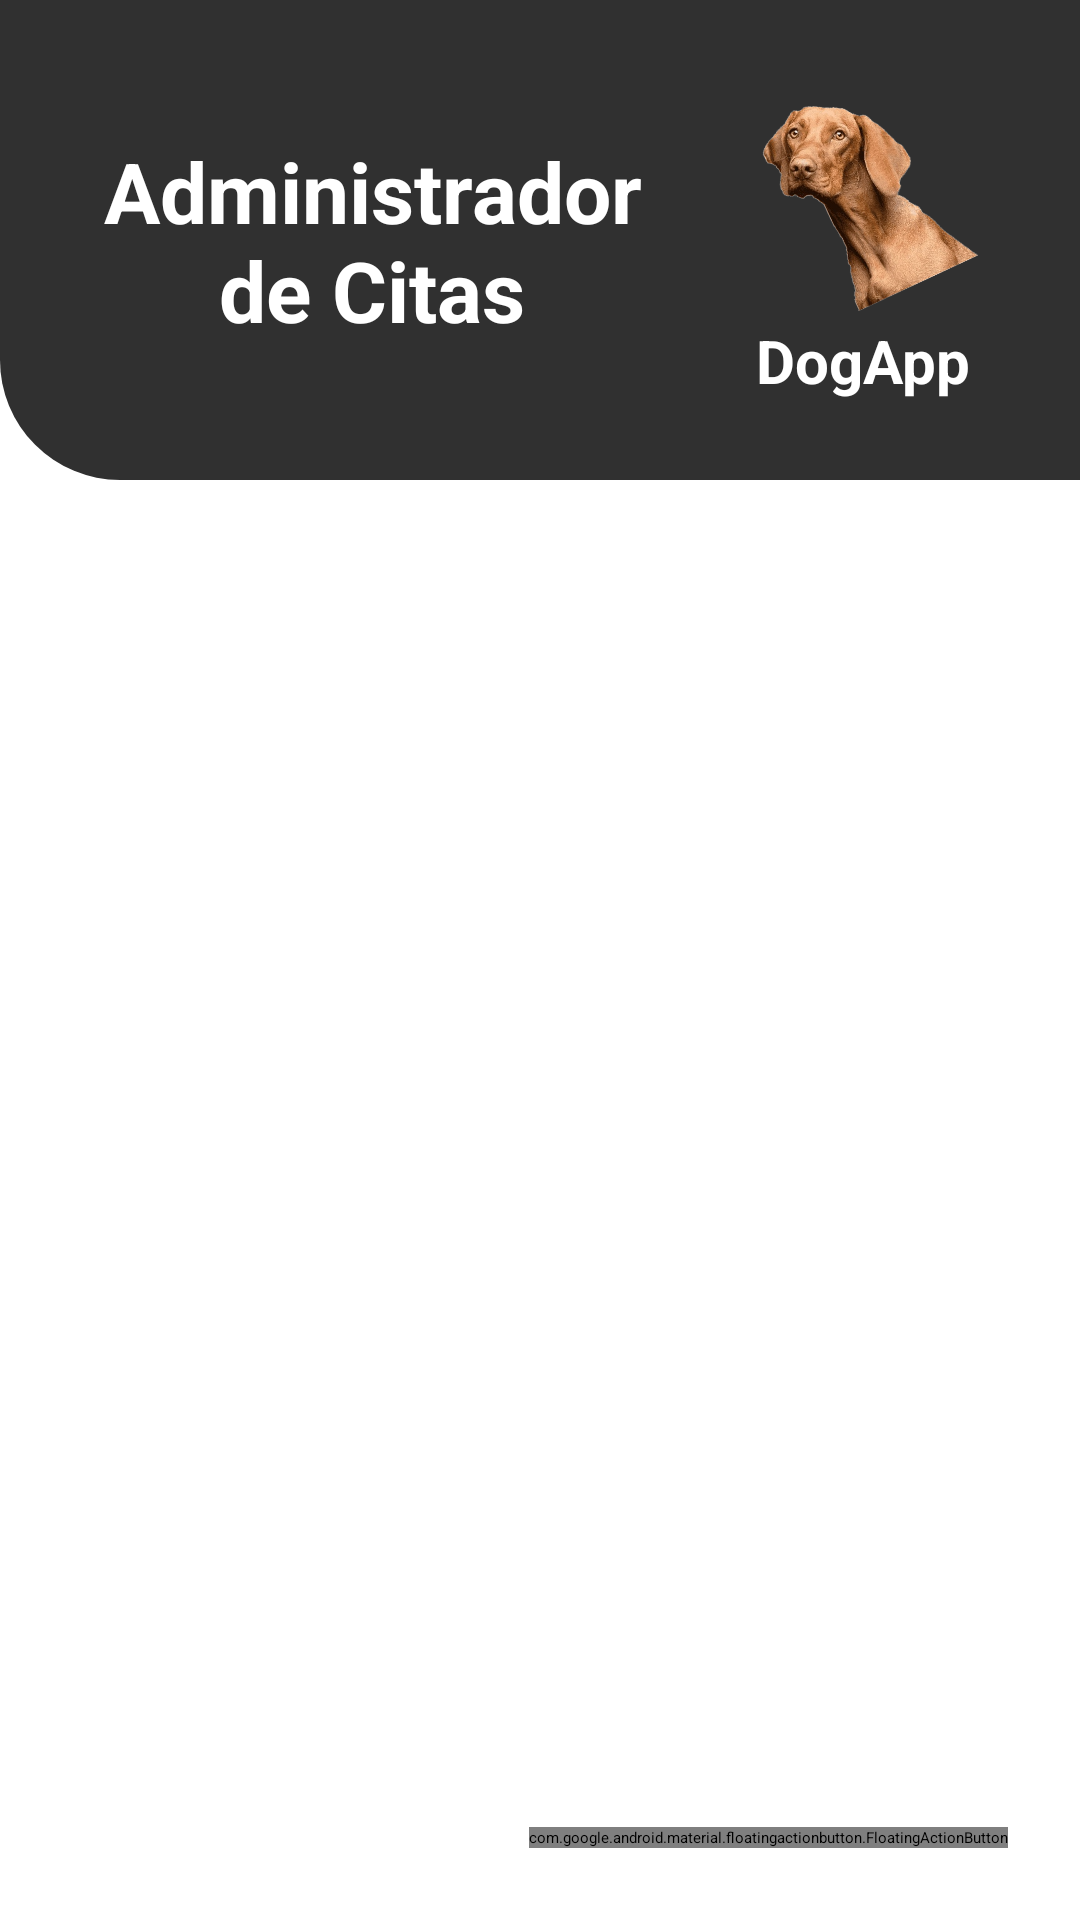

Produce the Android XML layout that renders to this screen, including the resource entries it uses.
<!-- AndroidManifest.xml: application theme Theme.DogApp -->
<!-- res/layout/fragment_home.xml -->
<?xml version="1.0" encoding="utf-8"?>
<layout xmlns:android="http://schemas.android.com/apk/res/android"
    xmlns:app="http://schemas.android.com/apk/res-auto"
    xmlns:tools="http://schemas.android.com/tools">

    
    <androidx.constraintlayout.widget.ConstraintLayout
        android:layout_width="match_parent"
        android:layout_height="match_parent"
        android:background="@color/white"
        tools:context=".ui.home.HomeFragment">

        <androidx.constraintlayout.widget.ConstraintLayout
            android:id="@+id/homeHeader"
            android:layout_width="0dp"
            android:layout_height="wrap_content"
            android:minHeight="160dp"
            android:padding="24dp"
            android:background="@drawable/bg_home_header"
            app:layout_constraintTop_toTopOf="parent"
            app:layout_constraintStart_toStartOf="parent"
            app:layout_constraintEnd_toEndOf="parent">

            <TextView
                android:id="@+id/homeTitle"
                android:layout_width="0dp"
                android:layout_height="wrap_content"
                android:layout_marginEnd="16dp"
                android:text="@string/home_title"
                android:textColor="@color/login_text"
                android:textSize="28sp"
                android:fontFamily="sans-serif"
                android:textStyle="bold"
                android:gravity="center"
                app:layout_constraintStart_toStartOf="parent"
                app:layout_constraintEnd_toStartOf="@id/homeBrand"
                app:layout_constraintTop_toTopOf="parent"
                app:layout_constraintBottom_toBottomOf="parent" />

            <LinearLayout
                android:id="@+id/homeBrand"
                android:layout_width="96dp"
                android:layout_height="wrap_content"
                android:orientation="vertical"
                android:gravity="center"
                app:layout_constraintEnd_toEndOf="parent"
                app:layout_constraintTop_toTopOf="parent"
                app:layout_constraintBottom_toBottomOf="parent">

                <ImageView
                    android:layout_width="80dp"
                    android:layout_height="80dp"
                    android:rotation="-25"
                    android:src="@drawable/dog_head"
                    android:scaleType="fitCenter"
                    android:contentDescription="@string/login_dog_description" />

                <TextView
                    android:layout_width="wrap_content"
                    android:layout_height="wrap_content"
                    android:text="@string/login_brand"
                    android:textColor="@color/login_text"
                    android:textSize="20sp"
                    android:fontFamily="sans-serif"
                    android:textStyle="bold" />

            </LinearLayout>

        </androidx.constraintlayout.widget.ConstraintLayout>

        
        <androidx.recyclerview.widget.RecyclerView
            android:id="@+id/rvCitas"
            android:layout_width="0dp"
            android:layout_height="0dp"
            android:paddingTop="16dp"
            android:paddingBottom="96dp"
            android:clipToPadding="false"
            app:layoutManager="androidx.recyclerview.widget.LinearLayoutManager"
            app:layout_constraintTop_toBottomOf="@id/homeHeader"
            app:layout_constraintBottom_toBottomOf="parent"
            app:layout_constraintStart_toStartOf="parent"
            app:layout_constraintEnd_toEndOf="parent"
            tools:listitem="@layout/item_cita"
            tools:itemCount="4" />

        
        <ProgressBar
            android:id="@+id/progressCitas"
            android:layout_width="48dp"
            android:layout_height="48dp"
            android:contentDescription="@string/home_cargando_citas"
            android:indeterminateTint="@color/appointment_pink"
            android:visibility="gone"
            app:layout_constraintTop_toBottomOf="@id/homeHeader"
            app:layout_constraintBottom_toBottomOf="parent"
            app:layout_constraintStart_toStartOf="parent"
            app:layout_constraintEnd_toEndOf="parent" />

        <TextView
            android:id="@+id/tvCitasVacias"
            android:layout_width="0dp"
            android:layout_height="wrap_content"
            android:layout_marginHorizontal="32dp"
            android:gravity="center"
            android:text="@string/home_sin_citas"
            android:textColor="@color/black"
            android:textSize="16sp"
            android:visibility="gone"
            app:layout_constraintTop_toBottomOf="@id/homeHeader"
            app:layout_constraintBottom_toBottomOf="parent"
            app:layout_constraintStart_toStartOf="parent"
            app:layout_constraintEnd_toEndOf="parent" />

        <LinearLayout
            android:id="@+id/contenedorErrorCitas"
            android:layout_width="0dp"
            android:layout_height="wrap_content"
            android:layout_marginHorizontal="32dp"
            android:orientation="vertical"
            android:gravity="center"
            android:visibility="gone"
            app:layout_constraintTop_toBottomOf="@id/homeHeader"
            app:layout_constraintBottom_toBottomOf="parent"
            app:layout_constraintStart_toStartOf="parent"
            app:layout_constraintEnd_toEndOf="parent">

            <TextView
                android:id="@+id/tvErrorCitas"
                android:layout_width="match_parent"
                android:layout_height="wrap_content"
                android:gravity="center"
                android:text="@string/error_cargar_citas"
                android:textColor="@color/black"
                android:textSize="16sp"
                android:accessibilityLiveRegion="polite" />

            <com.google.android.material.button.MaterialButton
                android:id="@+id/btnReintentarCitas"
                android:layout_width="wrap_content"
                android:layout_height="wrap_content"
                android:layout_marginTop="16dp"
                android:text="@string/home_reintentar"
                android:textAllCaps="false"
                android:textColor="@color/white"
                app:backgroundTint="@color/appointment_pink" />

        </LinearLayout>

        
        <com.google.android.material.floatingactionbutton.FloatingActionButton
            android:id="@+id/fabNuevaCita"
            android:layout_width="wrap_content"
            android:layout_height="wrap_content"
            android:layout_marginEnd="24dp"
            android:layout_marginBottom="24dp"
            android:contentDescription="@string/home_add_appointment"
            app:srcCompat="@drawable/ic_add"
            app:tint="@color/white"
            app:backgroundTint="@color/appointment_pink"
            app:layout_constraintEnd_toEndOf="parent"
            app:layout_constraintBottom_toBottomOf="parent" />

    </androidx.constraintlayout.widget.ConstraintLayout>

</layout>
<!-- res/layout/item_cita.xml (included above) -->
<?xml version="1.0" encoding="utf-8"?>
<layout xmlns:android="http://schemas.android.com/apk/res/android"
    xmlns:app="http://schemas.android.com/apk/res-auto"
    xmlns:tools="http://schemas.android.com/tools">

    
    <com.google.android.material.card.MaterialCardView
        android:id="@+id/cardCita"
        android:layout_width="match_parent"
        android:layout_height="wrap_content"
        android:layout_marginHorizontal="16dp"
        android:layout_marginVertical="8dp"
        android:clickable="true"
        android:focusable="true"
        app:cardBackgroundColor="@color/white"
        app:cardCornerRadius="16dp"
        app:cardElevation="4dp"
        app:strokeWidth="0dp">

        <androidx.constraintlayout.widget.ConstraintLayout
            android:layout_width="match_parent"
            android:layout_height="wrap_content"
            android:minHeight="104dp"
            android:padding="16dp">

            
            <com.google.android.material.imageview.ShapeableImageView
                android:id="@+id/ivMascota"
                android:layout_width="64dp"
                android:layout_height="64dp"
                android:scaleType="centerCrop"
                android:importantForAccessibility="no"
                app:shapeAppearanceOverlay="@style/ShapeAppearanceOverlay.DogApp.Circular"
                app:layout_constraintStart_toStartOf="parent"
                app:layout_constraintTop_toTopOf="parent"
                app:layout_constraintBottom_toBottomOf="parent"
                tools:src="@drawable/dog_head" />

            <TextView
                android:id="@+id/tvTurno"
                android:layout_width="wrap_content"
                android:layout_height="wrap_content"
                android:layout_marginStart="8dp"
                android:textColor="@color/appointment_pink"
                android:textSize="14sp"
                android:textStyle="bold"
                app:layout_constraintTop_toTopOf="parent"
                app:layout_constraintEnd_toEndOf="parent"
                tools:text="#1" />

            <TextView
                android:id="@+id/tvNombreMascota"
                android:layout_width="0dp"
                android:layout_height="wrap_content"
                android:layout_marginStart="16dp"
                android:layout_marginEnd="8dp"
                android:textColor="@color/black"
                android:textSize="18sp"
                android:textStyle="bold"
                app:layout_constraintStart_toEndOf="@id/ivMascota"
                app:layout_constraintEnd_toStartOf="@id/tvTurno"
                app:layout_constraintTop_toTopOf="parent"
                tools:text="Firulais" />

            <TextView
                android:id="@+id/tvSintoma"
                android:layout_width="0dp"
                android:layout_height="wrap_content"
                android:layout_marginTop="8dp"
                android:textColor="@color/black"
                android:textSize="14sp"
                app:layout_constraintStart_toStartOf="@id/tvNombreMascota"
                app:layout_constraintEnd_toEndOf="parent"
                app:layout_constraintTop_toBottomOf="@id/tvNombreMascota"
                app:layout_constraintBottom_toBottomOf="parent"
                app:layout_constraintVertical_bias="0"
                tools:text="Fractura extremidad" />

        </androidx.constraintlayout.widget.ConstraintLayout>

    </com.google.android.material.card.MaterialCardView>

</layout>
<!-- resources referenced by this layout -->
<resources>
  <color name="appointment_pink">#F05861</color>
  <color name="black">#FF000000</color>
  <color name="login_text">#FFFFFF</color>
  <color name="white">#FFFFFFFF</color>
  <!-- drawable bg_home_header (drawable) -->
  <?xml version="1.0" encoding="utf-8"?>
  <shape xmlns:android="http://schemas.android.com/apk/res/android"
      android:shape="rectangle">
  
      <solid android:color="@color/login_background" />
  
      <corners
          android:radius="0dp"
          android:bottomLeftRadius="40dp" />
  
  </shape>
  <!-- drawable dog_head: png bitmap (drawable, 224170 bytes) -->
  <!-- drawable ic_add (drawable) -->
  <?xml version="1.0" encoding="utf-8"?>
  <vector xmlns:android="http://schemas.android.com/apk/res/android"
      android:width="24dp"
      android:height="24dp"
      android:viewportWidth="24"
      android:viewportHeight="24">
  
      <path
          android:fillColor="@color/white"
          android:pathData="M19,13H13V19H11V13H5V11H11V5H13V11H19Z" />
  
  </vector>
  <string name="error_cargar_citas">No se pudieron cargar las citas. Intenta nuevamente.</string>
  <string name="home_add_appointment">Crear nueva cita</string>
  <string name="home_cargando_citas">Cargando citas</string>
  <string name="home_reintentar">Reintentar</string>
  <string name="home_sin_citas">Aún no hay citas.\nUsa el botón + para crear la primera.</string>
  <string name="home_title">Administrador\nde Citas</string>
  <string name="login_brand">DogApp</string>
  <string name="login_dog_description">Cabeza de perro de DogApp</string>
  <style name="ShapeAppearanceOverlay.DogApp.Circular" parent="">
          <item name="cornerFamily">rounded</item>
          <item name="cornerSize">50%</item>
      </style>
  <color name="login_background">#303030</color>
</resources>
